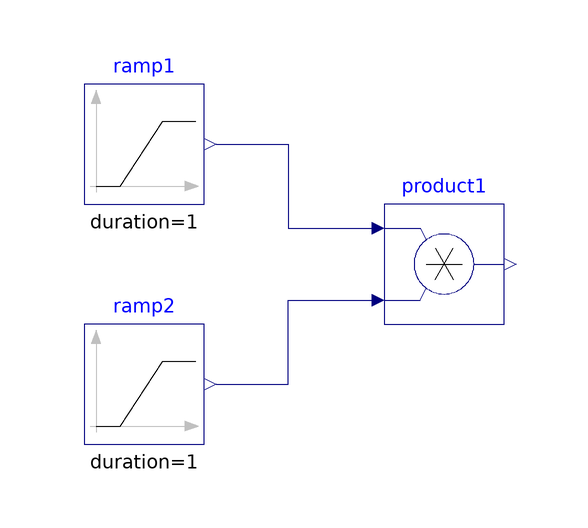

This picture is the connection diagram that the Modelica source below describes through its graphical annotations.

model Multiply "Validation model for the Multiply block"
  BuildingsLite.Controls.OBC.CDL.Reals.Multiply product1
    "Block that outputs product of the two inputs"
    annotation (Placement(transformation(extent={{-10,-10},{10,10}})));
  BuildingsLite.Controls.OBC.CDL.Reals.Sources.Ramp ramp1(
    duration=1,
    offset=-2,
    height=4)
    "Block that generates ramp signal"
    annotation (Placement(transformation(extent={{-60,10},{-40,30}})));
  BuildingsLite.Controls.OBC.CDL.Reals.Sources.Ramp ramp2(
    duration=1,
    offset=-1,
    height=3)
    "Block that generates ramp signal"
    annotation (Placement(transformation(extent={{-60,-30},{-40,-10}})));

equation
  connect(ramp1.y,product1.u1)
    annotation (Line(points={{-38,20},{-26,20},{-26,6},{-12,6}},color={0,0,127}));
  connect(ramp2.y,product1.u2)
    annotation (Line(points={{-38,-20},{-26,-20},{-26,-6},{-12,-6}},color={0,0,127}));
  annotation (
    experiment(
      StopTime=1.0,
      Tolerance=1e-06),
    __Dymola_Commands(
      file="modelica://Buildings/Resources/Scripts/Dymola/Controls/OBC/CDL/Reals/Validation/Multiply.mos" "Simulate and plot"),
    Documentation(
      info="<html>
<p>
Validation test for the block
<a href=\"modelica://BuildingsLite.Controls.OBC.CDL.Reals.Multiply\">
BuildingsLite.Controls.OBC.CDL.Reals.Multiply</a>.
</p>
<p>
The input <code>u1</code> varies from <i>-2</i> to <i>+2</i>, input <code>u2</code> varies from <i>-1</i> to <i>+2</i>.
</p>
</html>",
revisions="<html>
<ul>
<li>
January 27, 2022, by Jianjun Hu:<br/>
Renamed the block name from Product to Multiply.<br/>
This is for <a href=\"https://github.com/lbl-srg/modelica-buildings/issues/2865\">Buildings, issue 2865</a>.
</li>
<li>
March 22, 2017, by Jianjun Hu:<br/>
First implementation.
</li>
</ul>
</html>"),
    Icon(
      graphics={
        Ellipse(
          lineColor={75,138,73},
          fillColor={255,255,255},
          fillPattern=FillPattern.Solid,
          extent={{-100,-100},{100,100}}),
        Polygon(
          lineColor={0,0,255},
          fillColor={75,138,73},
          pattern=LinePattern.None,
          fillPattern=FillPattern.Solid,
          points={{-36,60},{64,0},{-36,-60},{-36,60}})}));
end Multiply;